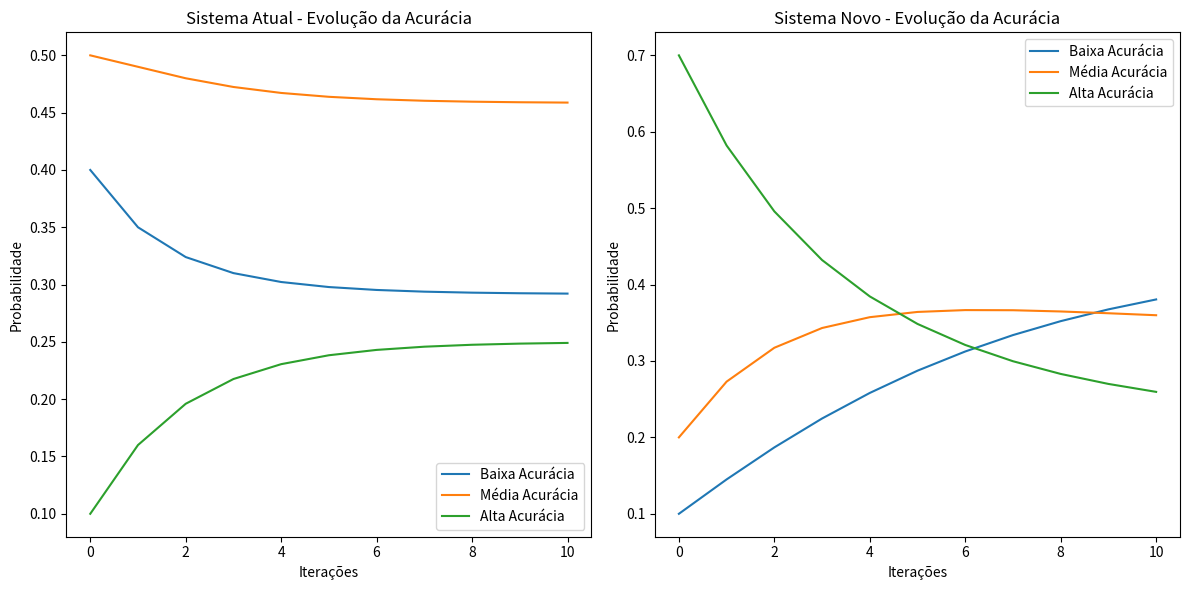

Recreate this plot in Python.
# Descrição do RNF-01:
# O sistema deve apresentar acurácia acima de 95% em acurácia nas classificações taxonômicas. 

import numpy as np
import matplotlib.pyplot as plt

# Simulação sistema atual:

transition_matrix_atual = np.array([[0.6, 0.3, 0.1],
                             [0.2, 0.7, 0.1],
                             [0.1, 0.2, 0.7]])


initial_state_atual = np.array([0.4, 0.5, 0.1])


states_atual = []
states_atual.append(initial_state_atual)


current_state_atual = initial_state_atual
for i in range(1, 11):
    current_state_atual = np.dot(current_state_atual, transition_matrix_atual)
    states_atual.append(current_state_atual)


# Simulação sistema novo:

transition_matrix_novo = np.array([[0.9, 0.08, 0.02],
                             [0.1, 0.8, 0.1],
                             [0.05, 0.15, 0.8]])


initial_state_novo = np.array([0.1, 0.2, 0.7]) 

states_novo = []
states_novo.append(initial_state_novo)


current_state_novo = initial_state_novo
for i in range(1, 11):
    current_state_novo = np.dot(current_state_novo, transition_matrix_novo)
    states_novo.append(current_state_novo)

states_atual = np.array(states_atual)
states_novo = np.array(states_novo)

# Gerar Gráficos:

plt.figure(figsize=(12, 6))
plt.subplot(1, 2, 1)
plt.plot(states_atual)
plt.title('Sistema Atual - Evolução da Acurácia')
plt.xlabel('Iterações')
plt.ylabel('Probabilidade')
plt.legend(['Baixa Acurácia', 'Média Acurácia', 'Alta Acurácia'])

plt.subplot(1, 2, 2)
plt.plot(states_novo)
plt.title('Sistema Novo - Evolução da Acurácia')
plt.xlabel('Iterações')
plt.ylabel('Probabilidade')
plt.legend(['Baixa Acurácia', 'Média Acurácia', 'Alta Acurácia'])

plt.tight_layout()
plt.show()
